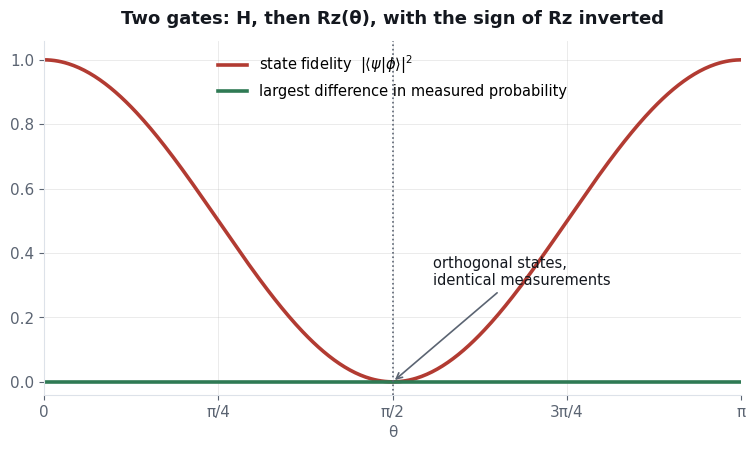
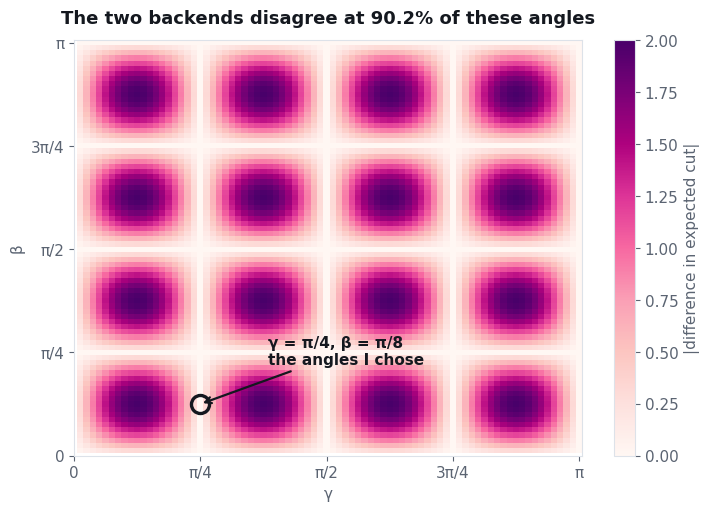

The script that saved these images, in order:
#!/usr/bin/env python3
"""Figures for the dev.to post. Every number plotted is computed here.

    python3 post-figures.py

Writes into images/post/.
"""
import os

import matplotlib
matplotlib.use("Agg")
import matplotlib.pyplot as plt
import numpy as np

OUT = "images/post"
os.makedirs(OUT, exist_ok=True)

INK, MUTED, LINE = "#14181f", "#5b6472", "#dde2e9"
BAD, OK, PANEL = "#b23b32", "#2f7a54", "#f6f7f9"

plt.rcParams.update({
    "font.family": "DejaVu Sans", "font.size": 11,
    "axes.edgecolor": LINE, "axes.labelcolor": MUTED,
    "xtick.color": MUTED, "ytick.color": MUTED,
    "figure.facecolor": "white", "axes.facecolor": "white",
})

H = np.array([[1, 1], [1, -1]], dtype=complex) / np.sqrt(2)
I2 = np.eye(2, dtype=complex)
X = np.array([[0, 1], [1, 0]], dtype=complex)
Z = np.diag([1, -1]).astype(complex)


def rz(t, bad=False):
    s = -1 if bad else 1
    return np.diag([np.exp(-1j * s * t / 2), np.exp(1j * s * t / 2)])


def rx(t):
    c, s = np.cos(t / 2), np.sin(t / 2)
    return np.array([[c, -1j * s], [-1j * s, c]])


def save(fig, name):
    path = f"{OUT}/{name}"
    fig.savefig(path, dpi=150, bbox_inches="tight", facecolor="white")
    plt.close(fig)
    print(f"  {path}")


# ---------------------------------------------------------------- figure 1
def fig_witness():
    """H then Rz(theta): state fidelity is cos^2, probabilities never move."""
    theta = np.linspace(0, np.pi, 400)
    fidelity, divergence = [], []

    for t in theta:
        psi = rz(t) @ H @ np.array([1, 0], dtype=complex)
        phi = rz(t, bad=True) @ H @ np.array([1, 0], dtype=complex)
        fidelity.append(abs(np.vdot(psi, phi)) ** 2)
        divergence.append(np.abs(np.abs(psi) ** 2 - np.abs(phi) ** 2).max())

    fidelity = np.array(fidelity)
    assert np.allclose(fidelity, np.cos(theta) ** 2, atol=1e-12)
    assert max(divergence) < 1e-15, max(divergence)

    fig, ax = plt.subplots(figsize=(9, 4.6))
    ax.plot(theta, fidelity, color=BAD, lw=2.6,
            label=r"state fidelity  $|\langle\psi|\phi\rangle|^2$")
    ax.plot(theta, divergence, color=OK, lw=2.6,
            label="largest difference in measured probability")

    ax.axvline(np.pi / 2, color=MUTED, ls=":", lw=1.2)
    ax.annotate("orthogonal states,\nidentical measurements",
                xy=(np.pi / 2, 0), xytext=(np.pi / 2 + 0.18, 0.30),
                fontsize=10.5, color=INK,
                arrowprops=dict(arrowstyle="->", color=MUTED, lw=1.2))

    ax.set_xticks([0, np.pi / 4, np.pi / 2, 3 * np.pi / 4, np.pi])
    ax.set_xticklabels(["0", "π/4", "π/2", "3π/4", "π"])
    ax.set_xlabel("θ")
    ax.set_ylim(-0.04, 1.06)
    ax.set_xlim(0, np.pi)
    ax.legend(frameon=False, loc="upper center", fontsize=10.5)
    ax.set_title("Two gates: H, then Rz(θ), with the sign of Rz inverted",
                 fontsize=13, fontweight="bold", color=INK, pad=12)
    ax.grid(alpha=0.25, lw=0.7)
    for s in ("top", "right"):
        ax.spines[s].set_visible(False)
    save(fig, "fig-witness.png")
    return fidelity


# ---------------------------------------------------------------- figure 2
def maxcut_cost(gamma, beta, bad, n=4):
    """One QAOA layer for MaxCut on a 4-cycle. Returns the expected cut value."""
    dim = 2 ** n
    edges = [(0, 1), (1, 2), (2, 3), (3, 0)]

    def op1(m, q):
        out = np.array([[1]], dtype=complex)
        for i in range(n):
            out = np.kron(out, m if i == q else I2)
        return out

    state = np.ones(dim, dtype=complex) / np.sqrt(dim)   # |+>^n

    for a, b in edges:                                    # exp(-i gamma Z_a Z_b)
        za = np.array([1 if not (i >> (n - 1 - a)) & 1 else -1 for i in range(dim)])
        zb = np.array([1 if not (i >> (n - 1 - b)) & 1 else -1 for i in range(dim)])
        sign = -1 if bad else 1
        state = state * np.exp(-1j * sign * gamma * za * zb)

    for q in range(n):                                    # mixer
        state = op1(rx(2 * beta), q) @ state

    probs = np.abs(state) ** 2
    cut = np.zeros(dim)
    for a, b in edges:
        for i in range(dim):
            if ((i >> (n - 1 - a)) & 1) != ((i >> (n - 1 - b)) & 1):
                cut[i] += 1
    return float(probs @ cut)


def fig_qaoa_grid():
    N = 80
    gammas = np.linspace(np.pi / N, np.pi, N)     # (0, pi], as in the book
    betas = np.linspace(np.pi / N, np.pi, N)
    diff = np.zeros((N, N))

    for i, b in enumerate(betas):
        for j, g in enumerate(gammas):
            diff[i, j] = abs(maxcut_cost(g, b, False) - maxcut_cost(g, b, True))

    tol = 1e-9
    frac = float((diff > tol).mean())
    print(f"  backends differ at {frac*100:.1f}% of the {N}x{N} grid")

    gt, bt = np.pi / 4, np.pi / 8
    at_tidy = abs(maxcut_cost(gt, bt, False) - maxcut_cost(gt, bt, True))
    print(f"  at gamma=pi/4, beta=pi/8 the difference is {at_tidy:.2e}")

    fig, ax = plt.subplots(figsize=(8.2, 5.4))
    im = ax.pcolormesh(gammas, betas, diff, cmap="RdPu", shading="auto")
    fig.colorbar(im, ax=ax, label="|difference in expected cut|")

    ax.plot([gt], [bt], marker="o", ms=13, mfc="none", mec=INK, mew=2.4)
    ax.annotate("γ = π/4, β = π/8\nthe angles I chose",
                xy=(gt, bt), xytext=(gt + 0.42, bt + 0.30),
                fontsize=11, color=INK, fontweight="bold",
                arrowprops=dict(arrowstyle="->", color=INK, lw=1.6))

    ax.set_xlabel("γ")
    ax.set_ylabel("β")
    ax.set_xticks([0, np.pi / 4, np.pi / 2, 3 * np.pi / 4, np.pi])
    ax.set_xticklabels(["0", "π/4", "π/2", "3π/4", "π"])
    ax.set_yticks([0, np.pi / 4, np.pi / 2, 3 * np.pi / 4, np.pi])
    ax.set_yticklabels(["0", "π/4", "π/2", "3π/4", "π"])
    ax.set_title(f"The two backends disagree at {frac*100:.1f}% of these angles",
                 fontsize=13, fontweight="bold", color=INK, pad=12)
    save(fig, "fig-qaoa-grid.png")
    return frac, at_tidy


if __name__ == "__main__":
    print("figures:")
    fig_witness()
    frac, tidy = fig_qaoa_grid()
    print(f"\nfor the post text: {frac*100:.1f}% of the grid diverges; "
          f"the chosen angles differ by {tidy:.1e}")
